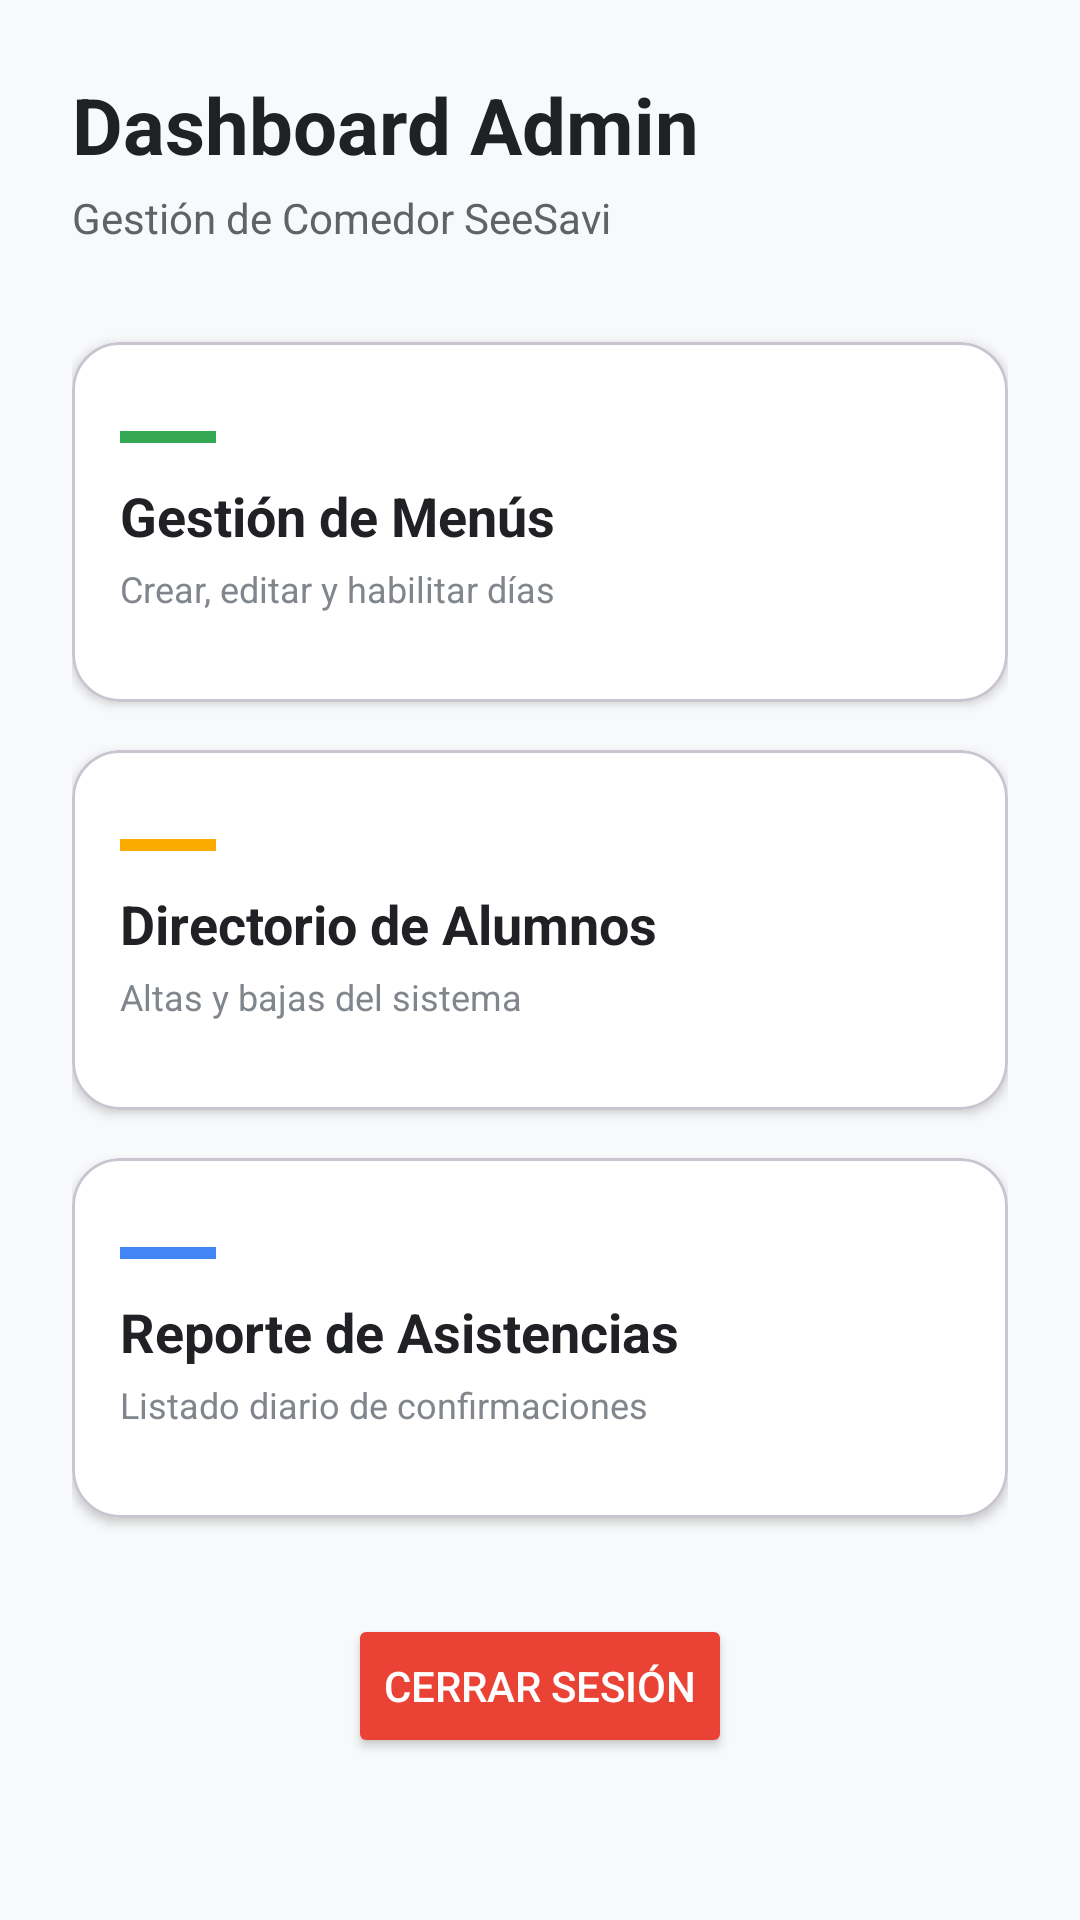

This screen was rendered from an Android layout file. Write that file and the resources it references.
<!-- AndroidManifest.xml: application theme Theme.SeeSavi -->
<!-- res/layout/activity_admin_dashboard.xml -->
<?xml version="1.0" encoding="utf-8"?>
<ScrollView xmlns:android="http://schemas.android.com/apk/res/android"
    xmlns:app="http://schemas.android.com/apk/res-auto"
    android:layout_width="match_parent"
    android:layout_height="match_parent"
    android:background="#F8F9FA" > <androidx.constraintlayout.widget.ConstraintLayout
    android:layout_width="match_parent"
    android:layout_height="wrap_content"
    android:padding="24dp">

    <TextView
        android:id="@+id/txtTituloAdmin"
        android:layout_width="wrap_content"
        android:layout_height="wrap_content"
        android:text="Dashboard Admin"
        android:textSize="26sp"
        android:textStyle="bold"
        android:textColor="#202124"
        app:layout_constraintTop_toTopOf="parent"
        app:layout_constraintStart_toStartOf="parent"/>

    <TextView
        android:id="@+id/txtSubtituloAdmin"
        android:layout_width="wrap_content"
        android:layout_height="wrap_content"
        android:text="Gestión de Comedor SeeSavi"
        android:textSize="14sp"
        android:textColor="#5F6368"
        android:layout_marginTop="4dp"
        app:layout_constraintTop_toBottomOf="@id/txtTituloAdmin"
        app:layout_constraintStart_toStartOf="parent"/>

    <com.google.android.material.card.MaterialCardView
        android:id="@+id/cardAdminMenus"
        android:layout_width="0dp"
        android:layout_height="120dp"
        android:layout_marginTop="32dp"
        app:cardCornerRadius="16dp"
        app:cardElevation="2dp"
        app:cardBackgroundColor="#FFFFFF"
        android:clickable="true"
        android:focusable="true"
        app:layout_constraintTop_toBottomOf="@id/txtSubtituloAdmin"
        app:layout_constraintStart_toStartOf="parent"
        app:layout_constraintEnd_toEndOf="parent">

        <LinearLayout
            android:layout_width="match_parent"
            android:layout_height="match_parent"
            android:orientation="vertical"
            android:padding="16dp"
            android:gravity="center_vertical">

            <View
                android:layout_width="32dp"
                android:layout_height="4dp"
                android:background="#34A853"
                android:layout_marginBottom="12dp"/>

            <TextView
                android:layout_width="wrap_content"
                android:layout_height="wrap_content"
                android:text="Gestión de Menús"
                android:textSize="18sp"
                android:textStyle="bold"
                android:textColor="#202124"/>

            <TextView
                android:layout_width="wrap_content"
                android:layout_height="wrap_content"
                android:text="Crear, editar y habilitar días"
                android:textSize="12sp"
                android:textColor="#80868B"
                android:layout_marginTop="4dp"/>
        </LinearLayout>
    </com.google.android.material.card.MaterialCardView>

    <com.google.android.material.card.MaterialCardView
        android:id="@+id/cardAdminAlumnos"
        android:layout_width="0dp"
        android:layout_height="120dp"
        android:layout_marginTop="16dp"
        app:cardCornerRadius="16dp"
        app:cardElevation="2dp"
        app:cardBackgroundColor="#FFFFFF"
        android:clickable="true"
        android:focusable="true"
        app:layout_constraintTop_toBottomOf="@id/cardAdminMenus"
        app:layout_constraintStart_toStartOf="parent"
        app:layout_constraintEnd_toEndOf="parent">

        <LinearLayout
            android:layout_width="match_parent"
            android:layout_height="match_parent"
            android:orientation="vertical"
            android:padding="16dp"
            android:gravity="center_vertical">

            <View
                android:layout_width="32dp"
                android:layout_height="4dp"
                android:background="#F9AB00"
                android:layout_marginBottom="12dp"/>

            <TextView
                android:layout_width="wrap_content"
                android:layout_height="wrap_content"
                android:text="Directorio de Alumnos"
                android:textSize="18sp"
                android:textStyle="bold"
                android:textColor="#202124"/>

            <TextView
                android:layout_width="wrap_content"
                android:layout_height="wrap_content"
                android:text="Altas y bajas del sistema"
                android:textSize="12sp"
                android:textColor="#80868B"
                android:layout_marginTop="4dp"/>
        </LinearLayout>
    </com.google.android.material.card.MaterialCardView>

    <com.google.android.material.card.MaterialCardView
        android:id="@+id/cardAdminAsistencias"
        android:layout_width="0dp"
        android:layout_height="120dp"
        android:layout_marginTop="16dp"
        app:cardCornerRadius="16dp"
        app:cardElevation="2dp"
        app:cardBackgroundColor="#FFFFFF"
        android:clickable="true"
        android:focusable="true"
        app:layout_constraintTop_toBottomOf="@id/cardAdminAlumnos"
        app:layout_constraintStart_toStartOf="parent"
        app:layout_constraintEnd_toEndOf="parent">

        <LinearLayout
            android:layout_width="match_parent"
            android:layout_height="match_parent"
            android:orientation="vertical"
            android:padding="16dp"
            android:gravity="center_vertical">

            <View
                android:layout_width="32dp"
                android:layout_height="4dp"
                android:background="#4285F4"
                android:layout_marginBottom="12dp"/>

            <TextView
                android:layout_width="wrap_content"
                android:layout_height="wrap_content"
                android:text="Reporte de Asistencias"
                android:textSize="18sp"
                android:textStyle="bold"
                android:textColor="#202124"/>

            <TextView
                android:layout_width="wrap_content"
                android:layout_height="wrap_content"
                android:text="Listado diario de confirmaciones"
                android:textSize="12sp"
                android:textColor="#80868B"
                android:layout_marginTop="4dp"/>
        </LinearLayout>
    </com.google.android.material.card.MaterialCardView>

    <Button
        android:id="@+id/btnAdminSalir"
        android:layout_width="wrap_content"
        android:layout_height="wrap_content"
        android:layout_marginTop="32dp"
        android:text="Cerrar Sesión"
        android:textColor="#FFFFFF"
        android:backgroundTint="#EA4335"
        app:layout_constraintTop_toBottomOf="@id/cardAdminAsistencias"
        app:layout_constraintStart_toStartOf="parent"
        app:layout_constraintEnd_toEndOf="parent"/>

</androidx.constraintlayout.widget.ConstraintLayout>
</ScrollView>
<!-- resources referenced by this layout -->
<resources>
  <style name="Theme.SeeSavi" parent="Base.Theme.SeeSavi" />
  <style name="Base.Theme.SeeSavi" parent="Theme.Material3.DayNight.NoActionBar">
          
          
      </style>
</resources>
